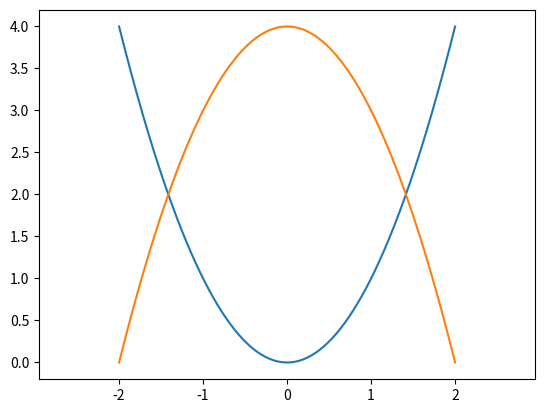
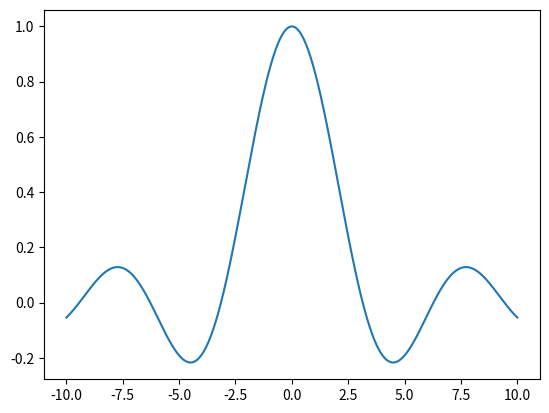
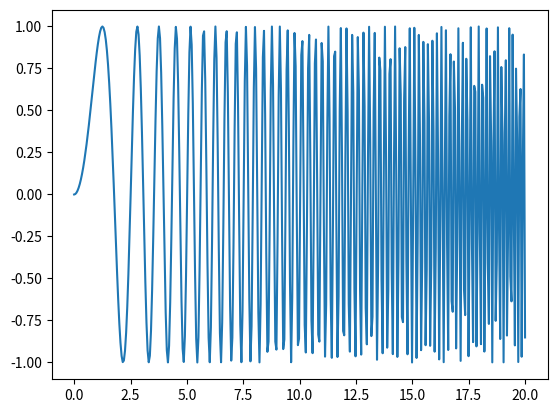

These charts were generated, in order, by the following Python code:
import matplotlib.pyplot as plt
import numpy as np

x = np.linspace(-2, 2, 400)
y = x**2
plt.plot(x, y)
plt.plot(x, 4 - x**2)
plt.axis("equal")
plt.figure()

x1 = np.linspace(-10,10,400)
y1 = np.sin(x1)/x1
plt.plot(x1,y1)

plt.figure()

x2 = np.linspace(0,20,400)
y2 = np.sin(x2**2)
plt.plot(x2,y2)



plt.show()
